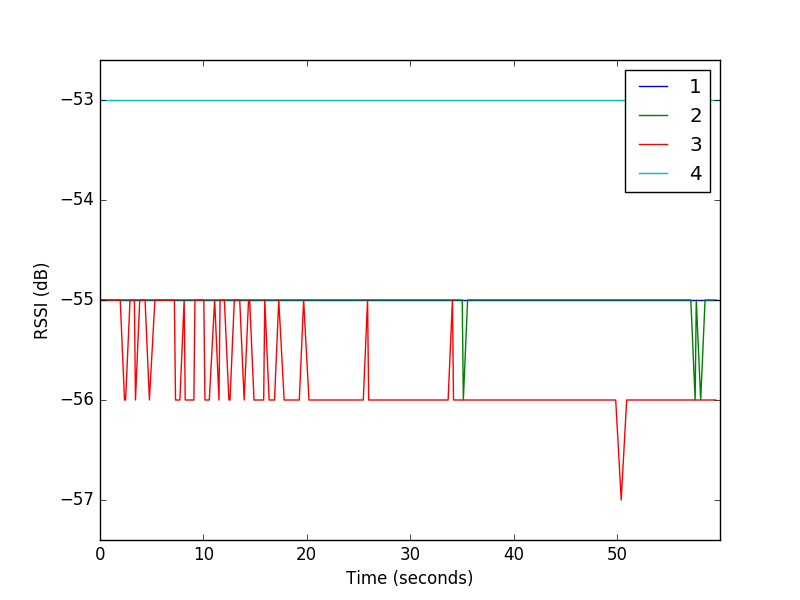

Values plotted in this chart, from the file beside it:
1, 87, 8852, -55
4, 87, 8871, -53
3, 88, 8916, -55
2, 88, 8926, -55
1, 88, 8953, -55
4, 91, 9293, -53
3, 92, 9329, -55
2, 92, 9349, -55
1, 92, 9373, -55
4, 93, 9403, -53
3, 93, 9431, -55
1, 96, 9795, -55
4, 97, 9811, -53
3, 97, 9851, -55
2, 97, 9865, -55
1, 97, 9899, -55
4, 98, 9915, -53
3, 101, 10270, -55
2, 101, 10285, -55
1, 102, 10319, -55
4, 102, 10325, -53
3, 102, 10377, -55
2, 102, 10391, -55
1, 106, 10735, -55
4, 106, 10741, -53
3, 107, 10808, -55
2, 107, 10815, -55
1, 107, 10839, -55
4, 107, 10845, -53
3, 111, 11222, -56
2, 111, 11224, -55
1, 111, 11263, -55
4, 111, 11270, -53
3, 112, 11327, -56
2, 112, 11329, -55
1, 112, 11367, -55
2, 116, 11744, -55
3, 116, 11755, -55
1, 116, 11792, -55
4, 116, 11796, -53
3, 120, 12178, -55
2, 121, 12258, -55
3, 121, 12282, -56
1, 122, 12313, -55
4, 122, 12320, -53
3, 125, 12695, -55
1, 126, 12731, -55
4, 126, 12744, -53
2, 126, 12783, -55
3, 126, 12800, -55
1, 130, 13149, -55
4, 130, 13159, -53
2, 131, 13209, -55
3, 131, 13211, -55
1, 131, 13250, -55
4, 131, 13259, -53
3, 135, 13630, -56
2, 135, 13632, -55
1, 135, 13667, -55
4, 135, 13690, -53
4, 140, 14118, -53
... 656 more rows
